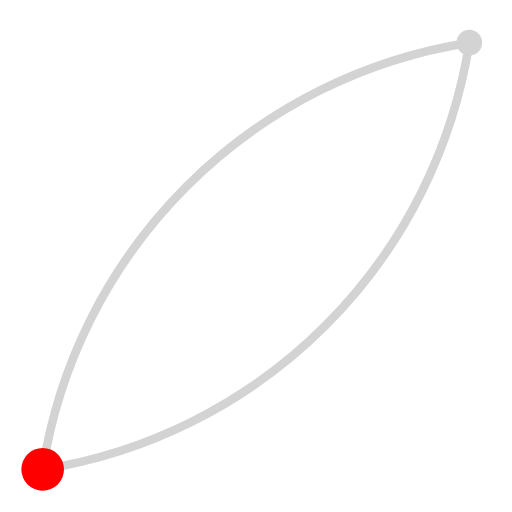
t = 0.00 s
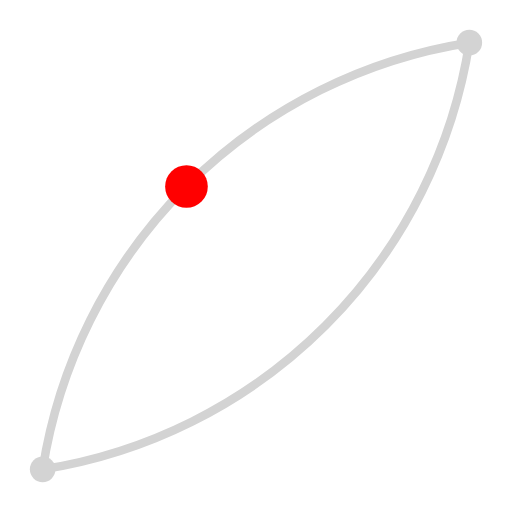
t = 1.50 s
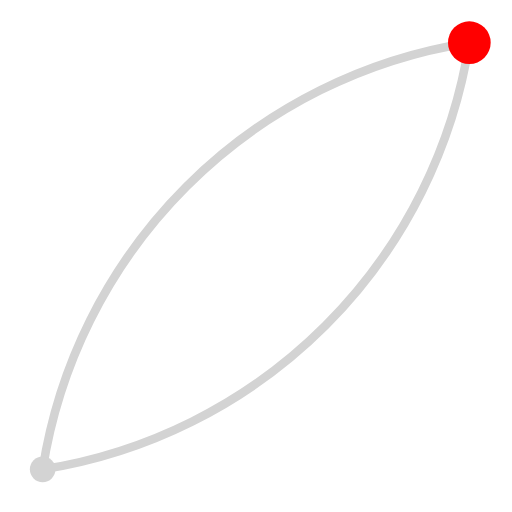
t = 3.00 s
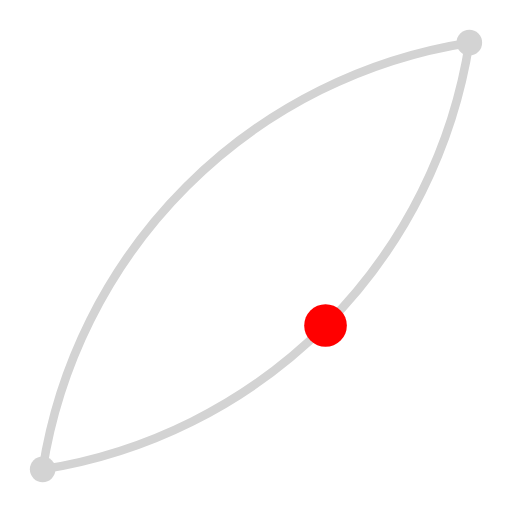
t = 4.50 s

The animated SVG that drew these frames (rendered in a browser with its animation timeline set to each time). Animation: 1 SMIL element (animateMotion=1); one cycle of 6.00 s, repeats indefinitely.

<svg width="120" height="120" viewBox="0 0 120 120" xmlns="http://www.w3.org/2000/svg" version="1.1" xmlns:xlink="http://www.w3.org/1999/xlink"><!-- Draw the outline of the motion path in grey, along
               with 2 small circles at key points --><path d="M10,110 A120,120 -45 0,1 110 10 A120,120 -45 0,1 10,110" stroke="lightgrey" stroke-width="2" fill="none" id="theMotionPath"/><circle cx="10" cy="110" r="3" fill="lightgrey"/><circle cx="110" cy="10" r="3" fill="lightgrey"/><!-- Red circle which will be moved along the motion path. --><circle cx="" cy="" r="5" fill="red"><!-- Define the motion path animation --><animateMotion dur="6s" repeatCount="indefinite"><mpath xlink:href="#theMotionPath"/></animateMotion></circle></svg>
